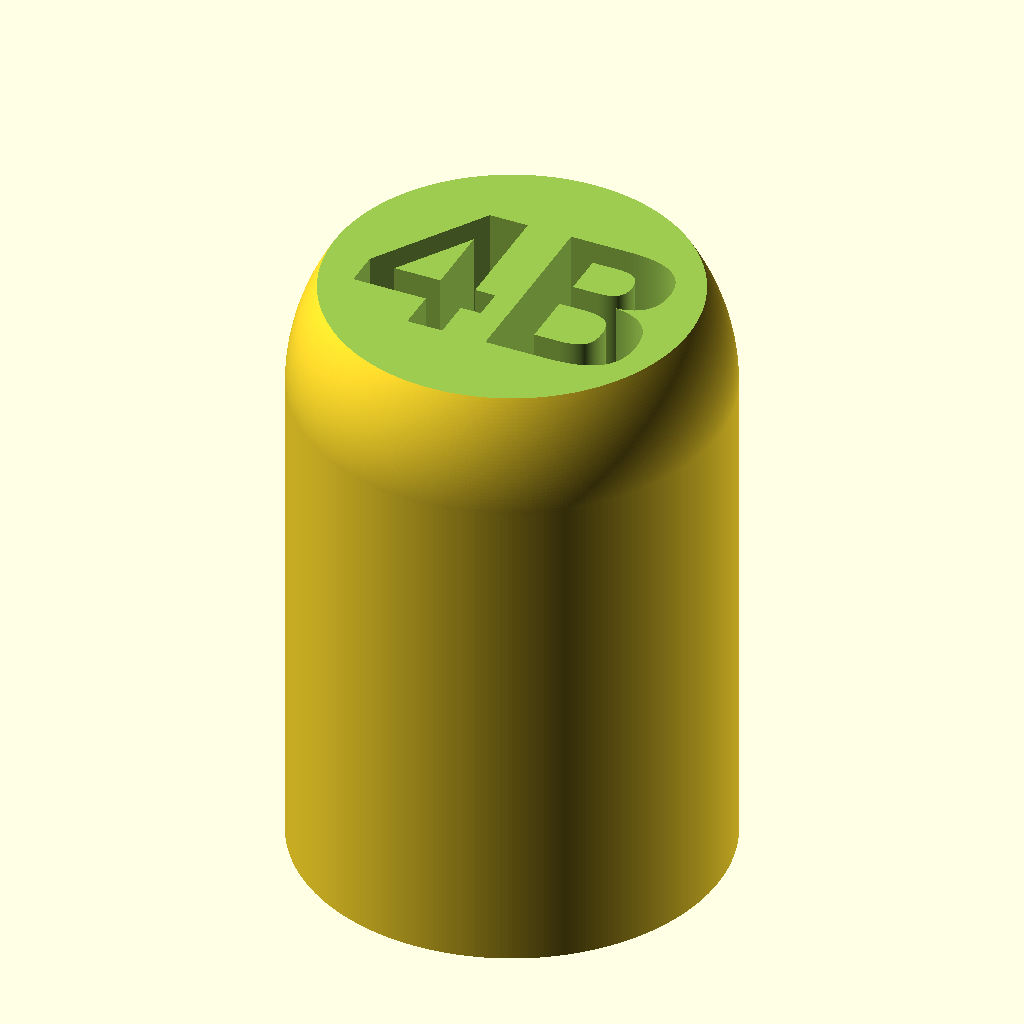
Cell 1: the model at its default parameters.
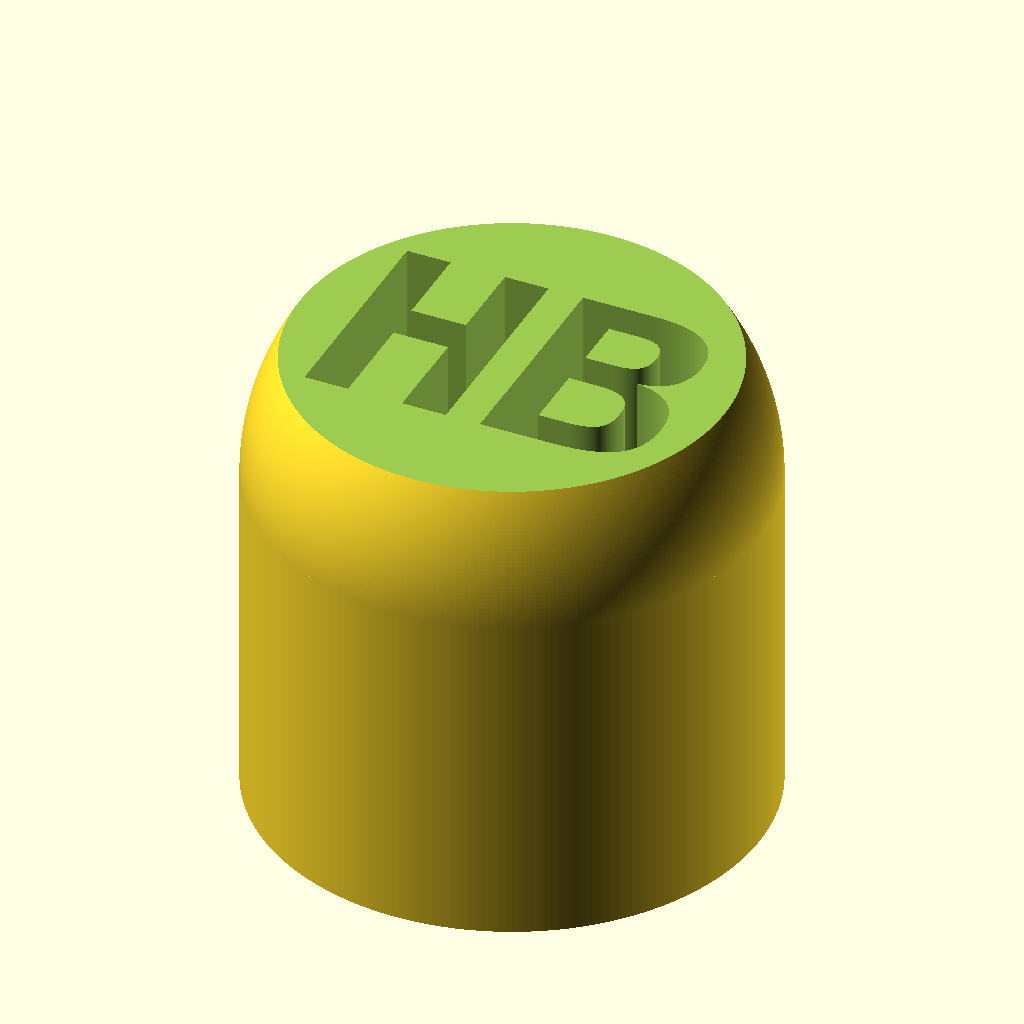
Cell 2 — preset "New set 1".
The same orthographic view direction (rotation 55°, 0°, 25°; colour scheme Cornfield) for every cell, with the view re-fitted per cell, so scale and position can differ between cells.
OpenSCAD source file home/pencilCap.scad:
include <../_constants.scad>

od1 = 6.25;
od2 = 5.75;

tw = 0.35;

h1 = 7.5;
h2 = 13;

roundedTopHeight = 1.6;

text = "4B";

// difference() {
//   union() {
//     cylinder(r = od1 / 2, h = h1);
//     translate([0, 0, h1]) sphere(r = od1/2);
//     cylinder(r = od2 / 2, h = h2);
//     translate([0, 0, h2]) sphere(r = od2/2);
//   }

//   translate([0, 0, -eps]) {
//     cylinder(r = od1 / 2 - tw, h = h1 - tw + eps);
//     translate([0, 0, h1 - tw]) sphere(r = od1/2 - tw);
//     cylinder(r = od2 / 2 - tw, h = h2 - tw * 2 - od2/2);
//     translate([0, 0, h2 - tw * 2 - od2/2]) sphere(r = od2/2 - tw);
//     translate([0, 0, h2]) {
//       translate([0, 0, roundedTopHeight]) cylinder(r = od2, h = od2);
//       linear_extrude(roundedTopHeight + eps) text(text, valign = "center", halign = "center", size=2.5, font=defaultFont);
//     }
//   }
// }

difference() {
  union() {
    cylinder(r = od1/2, h = h1);
    translate([0, 0, h1]) sphere(r = od1/2);
  }

  translate([0, 0, -eps]) cylinder(r = od1 / 2 - tw, h = h1 - tw + eps);
  translate([0, 0, h1 + roundedTopHeight]) cylinder(r=od1, h=od1);
  translate([0, 0, h1]) linear_extrude(roundedTopHeight + eps) text(text, valign = "center", halign = "center", size=2.75, font=defaultFont);
}
Customizer parameters (derived from the source; name, type, default, range or options):
od1: number, default 6.25
od2: number, default 5.75
tw: number, default 0.35
h1: number, default 7.5
h2: number, default 13
roundedTopHeight: number, default 1.6
text: string, default "4B"
